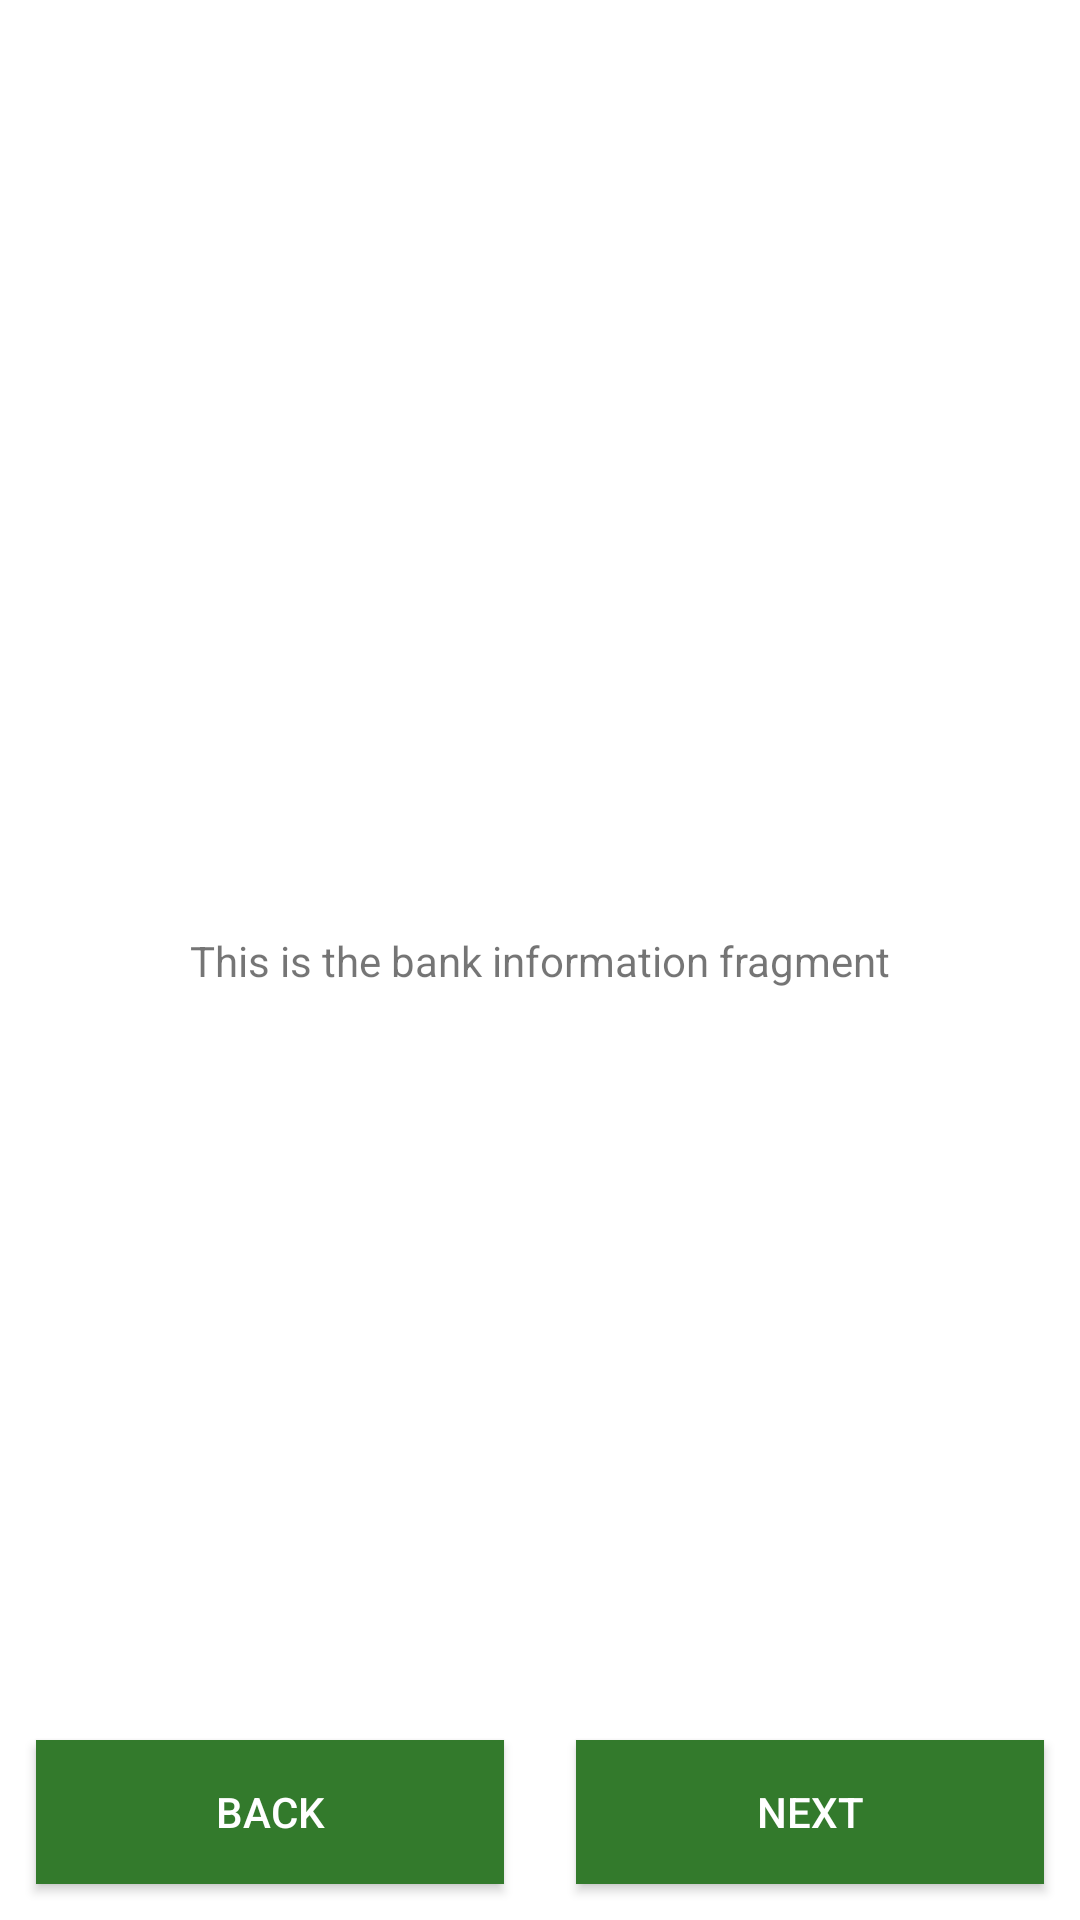

Write the Android layout XML for this screen, with the resource values it uses.
<!-- AndroidManifest.xml: application theme AppTheme -->
<!-- res/layout/fragment_financial_info.xml -->
<androidx.constraintlayout.widget.ConstraintLayout xmlns:android="http://schemas.android.com/apk/res/android"
    xmlns:tools="http://schemas.android.com/tools"
    android:layout_width="match_parent"
    android:layout_height="match_parent"
    xmlns:app="http://schemas.android.com/apk/res-auto"
    android:background="@color/colorSecondaryLight"
    tools:context="com.lendsumapp.lendsum.ui.FinancialInfoFragment">

    <TextView
        android:layout_width="wrap_content"
        android:layout_height="wrap_content"
        android:text="This is the bank information fragment"
        app:layout_constraintStart_toStartOf="parent"
        app:layout_constraintEnd_toEndOf="parent"
        app:layout_constraintTop_toTopOf="parent"
        app:layout_constraintBottom_toBottomOf="parent"/>

    <Button
        android:id="@+id/financial_info_back_btn"
        style="@style/ButtonTheme"
        android:layout_width="0dp"
        android:text="@string/cap_back"
        app:layout_constraintEnd_toStartOf="@+id/financial_info_next_btn"
        app:layout_constraintTop_toTopOf="parent"
        app:layout_constraintStart_toStartOf="parent"
        app:layout_constraintBottom_toBottomOf="parent"
        app:layout_constraintVertical_bias="1"/>

    <Button
        android:id="@+id/financial_info_next_btn"
        style="@style/ButtonTheme"
        android:layout_width="0dp"
        android:text="@string/next"
        app:layout_constraintBottom_toBottomOf="@+id/financial_info_back_btn"
        app:layout_constraintEnd_toEndOf="parent"
        app:layout_constraintStart_toEndOf="@+id/financial_info_back_btn"
        app:layout_constraintTop_toTopOf="@+id/financial_info_back_btn" />

</androidx.constraintlayout.widget.ConstraintLayout>
<!-- resources referenced by this layout -->
<resources>
  <color name="colorSecondaryLight">#FFFFFF</color>
  <string name="cap_back">Back</string>
  <string name="next">Next</string>
  <style name="ButtonTheme">
          <item name="android:layout_height">wrap_content</item>
          <item name="android:layout_width">wrap_content</item>
          <item name="android:layout_margin">12dp</item>
          <item name="android:padding">8dp</item>
          <item name="android:background">@color/colorPrimary</item>
          <item name="android:textColor">@color/colorSecondaryLight</item>
          <item name="layout_constraintHorizontal_bias">1</item>
          <item name="android:outlineProvider">bounds</item>
          <item name="android:elevation">2dp</item>
      </style>
  <style name="AppTheme" parent="Theme.AppCompat.Light.NoActionBar">
          
          <item name="colorPrimary">@color/colorPrimary</item>
          <item name="colorPrimaryDark">@color/colorPrimaryDark</item>
          <item name="colorAccent">@color/colorAccentBlack</item>
      </style>
  <color name="colorPrimary">#337a2c</color>
  <color name="colorPrimaryDark">#004d00</color>
  <color name="colorAccentBlack">#000000</color>
</resources>
